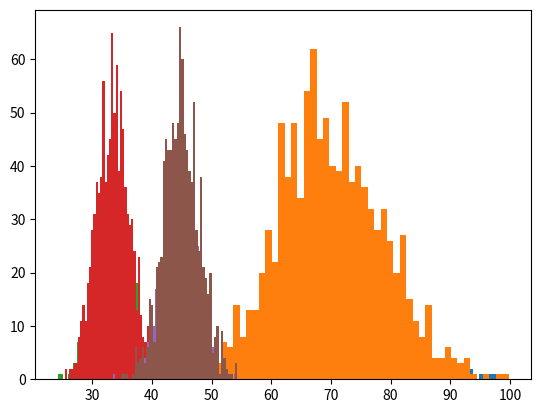

Recreate this plot in Python.
import matplotlib.pyplot as plt
import numpy
import random

# Create a bootstrap sample from the population
def sample_wr (inData):
    n = len(inData)
    outData = numpy.empty((n,1))
    for i in range(n):
        j = int(random.random() * n)
        outData[i] = inData[j]
    return outData

# Calculate the means for the bootstrap samples
def bootstrap_cv (inData, nB):
   n = len(inData)
   outCV = numpy.empty((nB,1))
   for iB in range(nB):
      bootSample = sample_wr(inData)
      bootMean = 0
      for j in range(n):
          bootMean = bootMean + bootSample[j]
      bootMean = bootMean / n
      bootSD = 0
      for j in range(n):
         bootSD = bootSD + (bootSample[j] - bootMean) ** 2
      bootSD = numpy.sqrt(bootSD / (n - 1))
      outCV[iB] = 100 * (bootSD / bootMean)
   return outCV

# Summarize the bootstrap results
def summarize_bootstrap (bootResult):
    print('Bootstrap Statistics:\n')
    print('                 Number:', len(bootResult))
    print('                   Mean: {:.7f}' .format(bootResult.mean()))
    print('     Standard Deviation: {:.7f}' .format(bootResult.std()))
    print('95% Confidence Interval: {:.7f}, {:.7f}'
          .format(numpy.percentile(bootResult, (2.5)), numpy.percentile(bootResult, (97.5))))
    
    plt.hist(bootResult, align = 'mid', bins = 50)
    plt.grid(axis='both')
    plt.show()

# Calculate the 95% confidence interval based on the normal distribution
def zConfInterval (inData):
    n = len(inData)
    obsCV = 100 * (inData.std() / inData.mean())
    seCV = (obsCV / numpy.sqrt(2*n)) * numpy.sqrt(1 + 2 * (obsCV / 100)**2)
    z = 1.9599639845
    lowerCI = obsCV - z * seCV
    upperCI = obsCV + z * seCV
    print('Observed CV: {:.7f}' .format(obsCV))
    print('Observed Standard Error: {:.7f}' .format(seCV))
    print('95% z-confidence interval {:.7f}, {:.7f}:' .format(lowerCI, upperCI))

nPopulation = 100

# Generate X from a Normal with mean = 10 and sd = 7
random.seed(a = 20181114)
population = numpy.zeros((nPopulation,1))
for i in range(nPopulation):
    population[i] = random.gauss(10,7)
zConfInterval (population)
    
cvBoot = bootstrap_cv(population, 500)
summarize_bootstrap(cvBoot)

cvBoot = bootstrap_cv(population, 1000)
summarize_bootstrap(cvBoot)

# Generate X from a Gamma distribution with mean = 10.5
random.seed(a = 20181114)
population = numpy.zeros((nPopulation,1))
for i in range(nPopulation):
    population[i] = random.gammavariate(10.5, 1.0)
zConfInterval (population)

cvBoot = bootstrap_cv(population, 500)
summarize_bootstrap(cvBoot)

cvBoot = bootstrap_cv(population, 1000)
summarize_bootstrap(cvBoot)

# Generate X from a table distribution
random.seed(a = 20181114)
population = numpy.zeros((nPopulation,1))
for i in range(nPopulation):
    u = random.random()
    if (u <= 0.3):
        x = 1
    elif (u <= 0.4):
        x = 2
    elif (u <= 0.8):
        x = 3
    else:
        x = 4
    population[i] = x
zConfInterval (population)

cvBoot = bootstrap_cv(population, 500)
summarize_bootstrap(cvBoot)

cvBoot = bootstrap_cv(population, 1000)
summarize_bootstrap(cvBoot)
